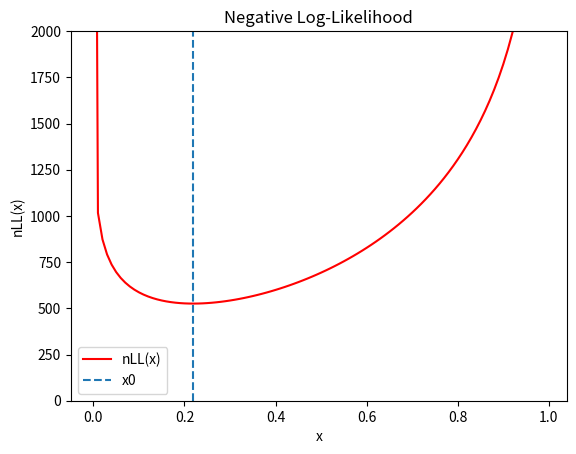

Write Python code to recreate this figure.
import numpy as np
import pandas as pd
from scipy import optimize

np.random.seed(1234)
Nfeval = 1

def callback(x):
	global Nfeval
	# x is the current parameter vector
	print('{}	{}'.format(Nfeval, x))
	Nfeval += 1

def binomial(x, args):
	# Calculate the negative log likelihood
	k = args
	if x <= 0:
		x = 1e-12
	nLL = -(np.sum(k)*np.log(x) + (len(k)-np.sum(k))*np.log(1-x))
	#print('nLL: {}'.format(nLL))
	return nLL

if __name__ == '__main__':

	# generate bernoulli distributed data with p = 0.2
	# we want to identify p using numeric MLE
	n = 1000
	sample_data = np.random.binomial(n=1, p=0.2, size=n)
	print('data: {}'.format(sample_data))

	# analytic form of p from algebraic MLE
	p = np.sum(sample_data)/n
	print('p: {}'.format(p))

	# initial guess for p
	x0 = 0.5
	nll = binomial(x0, sample_data)
	print(nll)

	# minimize the negative log-likelihood
	result = optimize.minimize(fun = binomial, 
		x0 = x0, 
		args = sample_data, 
		method = 'L-BFGS-B',
		# bounds = ((0, 1),),
		callback = callback,
		options = {'maxiter': 10000, 'disp': True})

	print('Solution: x = {}'.format(result.x))

	# plot the nLL
	x = np.arange(0, 1, 0.01)
	y = []
	for x0 in x:
		val = binomial(x0, sample_data)
		y.append(val)

	import matplotlib.pyplot as plt
	plt.plot(x, y, 'r-', label='nLL(x)')
	plt.vlines(result.x[0], 0, 2000, linestyle='--', label='x0')
	plt.ylim([0, 2000])
	plt.title('Negative Log-Likelihood')
	plt.xlabel('x')
	plt.ylabel('nLL(x)')
	plt.legend(loc='best')
	plt.show()

